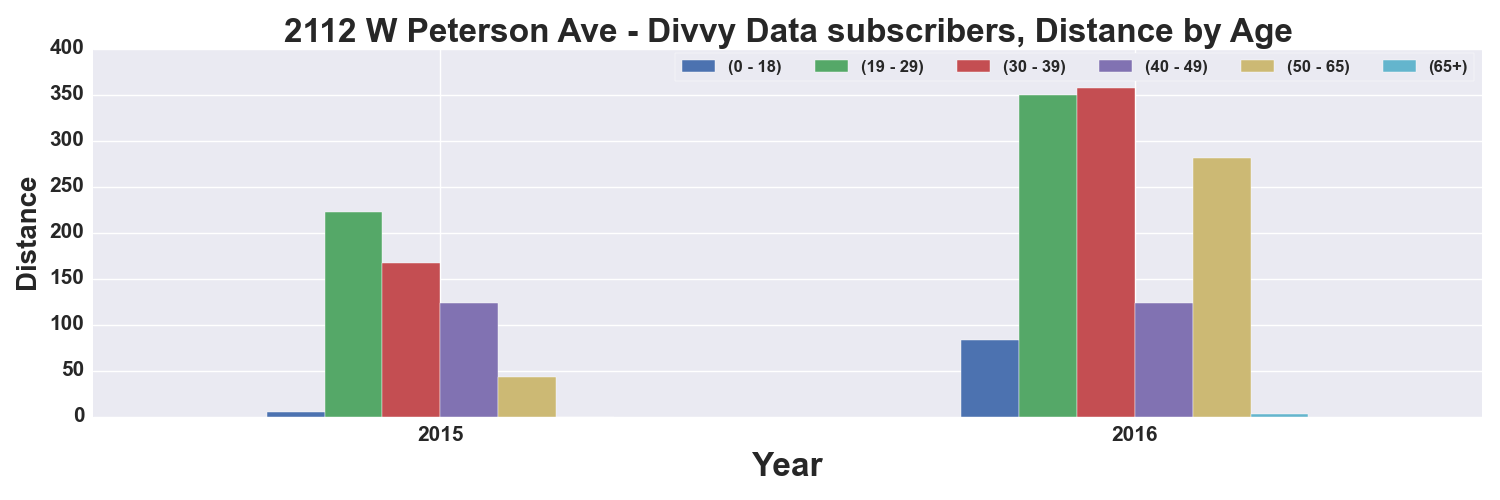

Data behind this chart, as committed beside it:
, START TIME YEAR, DISTANCE_Miles, DISTANCE_Miles, DISTANCE_Miles, DISTANCE_Miles, DISTANCE_Miles, DISTANCE_Miles
AGE_GROUP, , 0 - 18, 19 - 29, 30 - 39, 40 - 49, 50 - 65, 65+
0, 2015, 5.078, 222.1, 166.9, 123, 42.77, 
1, 2016, 82.87, 349.9, 357, 123.1, 281.2, 3.153
